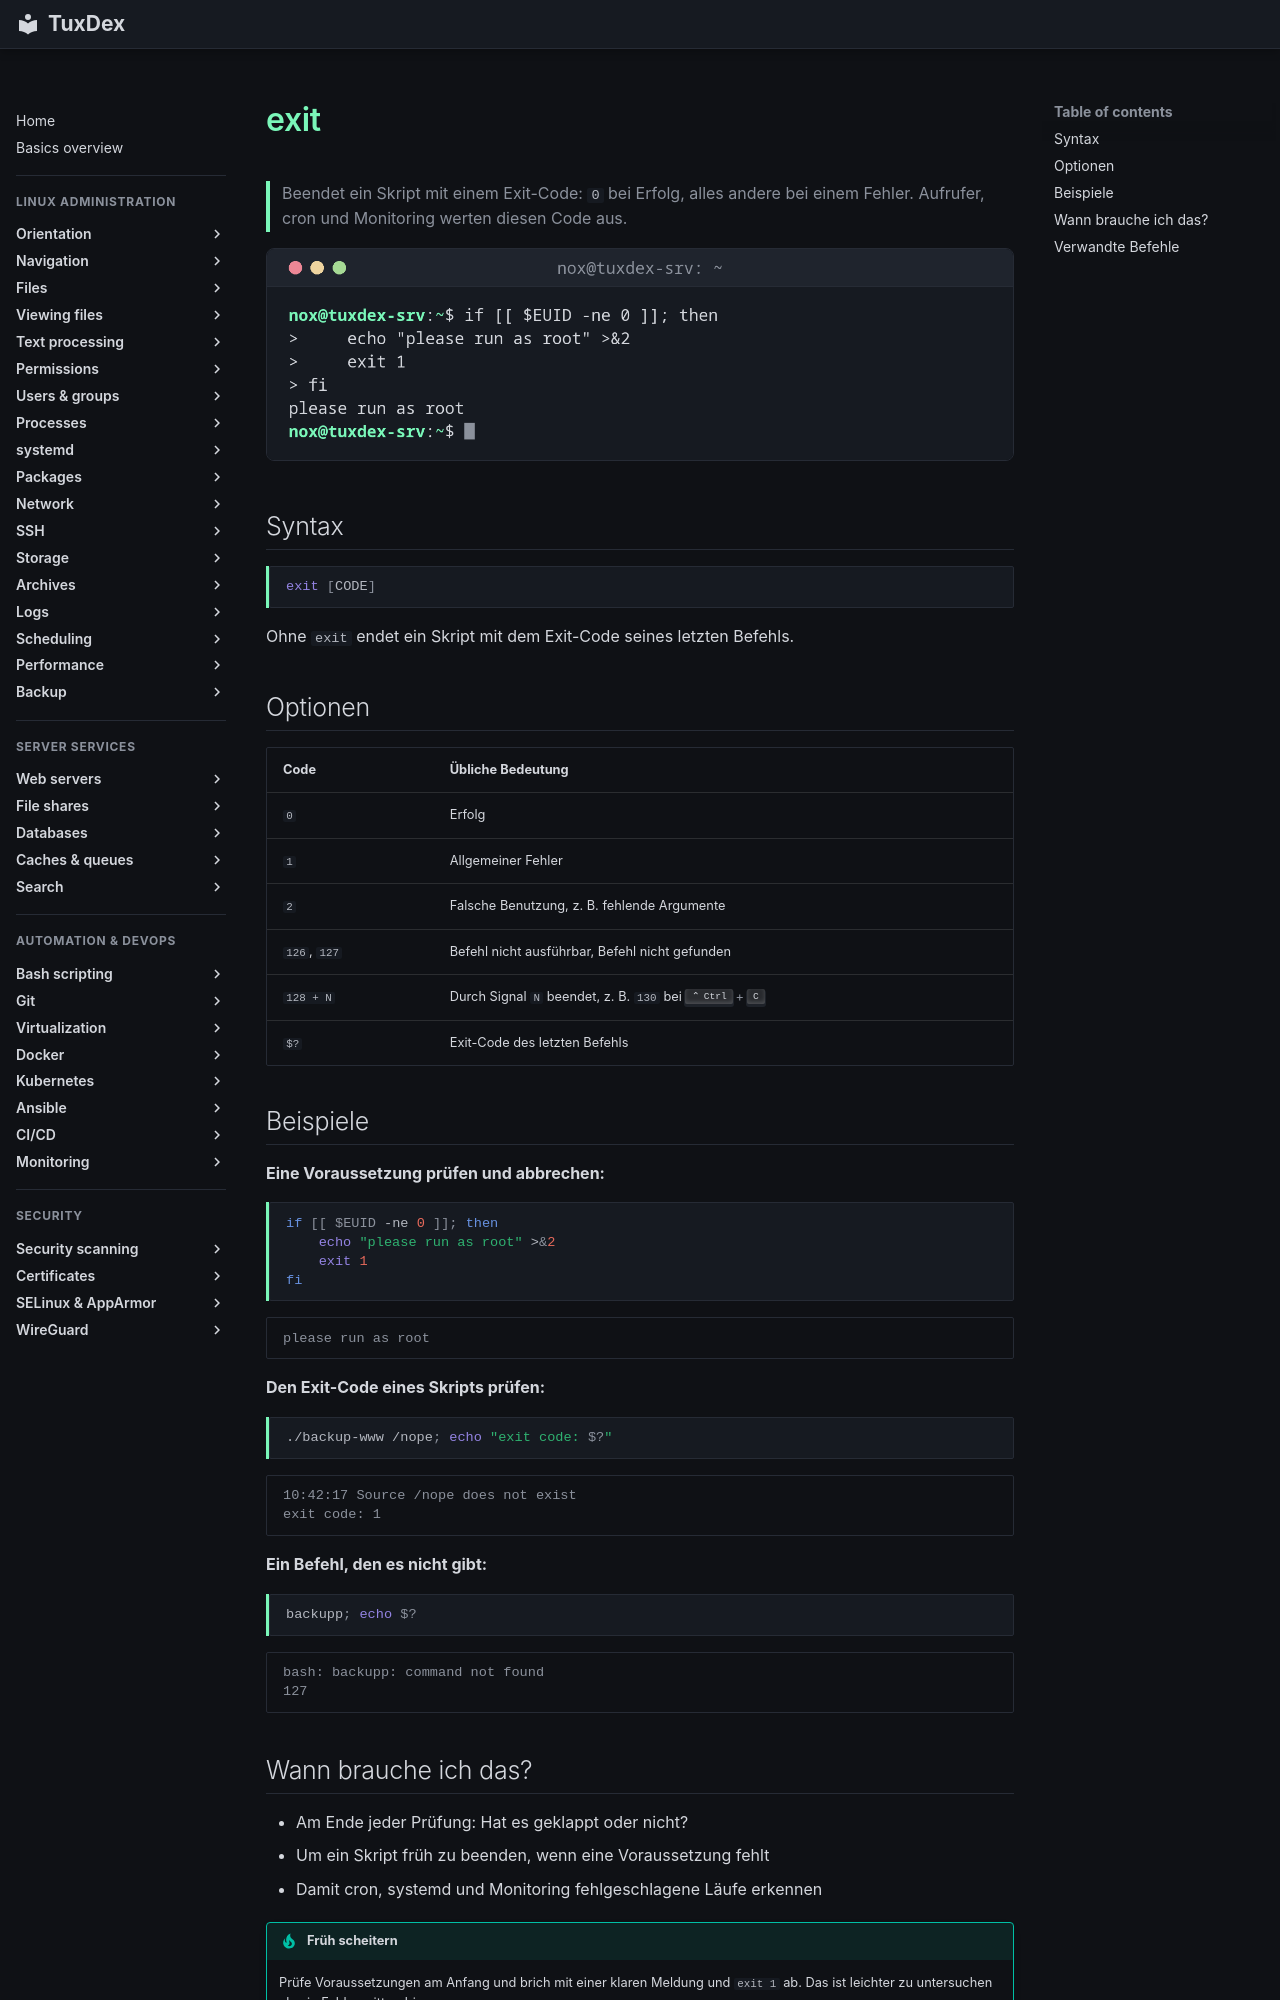

repository: Noxisan/tuxcodex · page: 17-bash-scripting/exit.de/index.html · generator: mkdocs

# exit

> Beendet ein Skript mit einem Exit-Code: `0` bei Erfolg, alles andere bei einem Fehler. Aufrufer, cron und Monitoring werten diesen Code aus.

![exit output](../assets/screenshots/17-bash-scripting/exit.png)

## Syntax

```bash
exit [CODE]
```

Ohne `exit` endet ein Skript mit dem Exit-Code seines letzten Befehls.

## Optionen

| Code | Übliche Bedeutung |
|------|-------------------|
| `0` | Erfolg |
| `1` | Allgemeiner Fehler |
| `2` | Falsche Benutzung, z. B. fehlende Argumente |
| `126`, `127` | Befehl nicht ausführbar, Befehl nicht gefunden |
| `128 + N` | Durch Signal `N` beendet, z. B. `130` bei ++ctrl+c++ |
| `$?` | Exit-Code des letzten Befehls |

## Beispiele

**Eine Voraussetzung prüfen und abbrechen:**

```bash
if [[ $EUID -ne 0 ]]; then
    echo "please run as root" >&2
    exit 1
fi
```

```text
please run as root
```

**Den Exit-Code eines Skripts prüfen:**

```bash
./backup-www /nope; echo "exit code: $?"
```

```text
10:42:17 Source /nope does not exist
exit code: 1
```

**Ein Befehl, den es nicht gibt:**

```bash
backupp; echo $?
```

```text
bash: backupp: command not found
127
```
